8-way image classification set "artifacts" from GitHub (shiva9063/plant_disease_finding); label vocabulary: apple apple scab, apple black rot, apple cedar apple rust, apple healthy, grape black rot, grape esca black measles, grape leaf blight (isariopsis leaf spot), grape healthy.

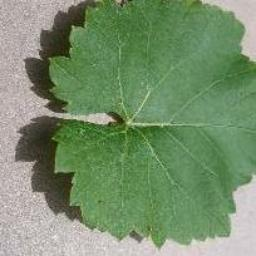
Label: grape healthy

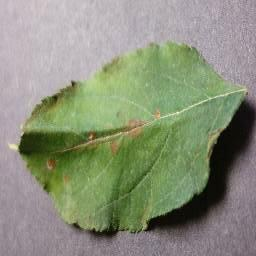
Label: apple cedar apple rust

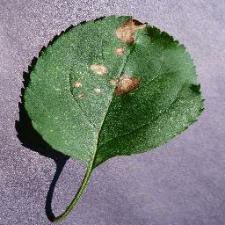
Label: apple black rot

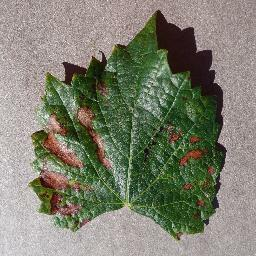
Label: grape esca black measles

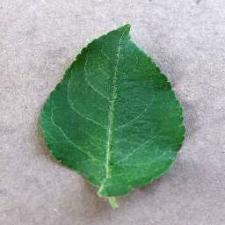
Label: apple healthy

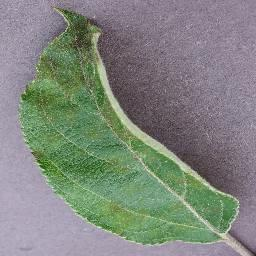
Label: apple apple scab
